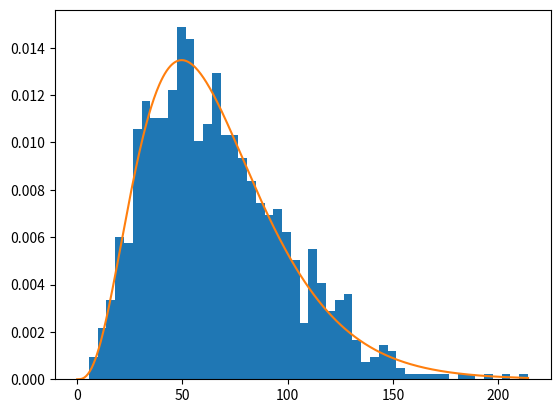
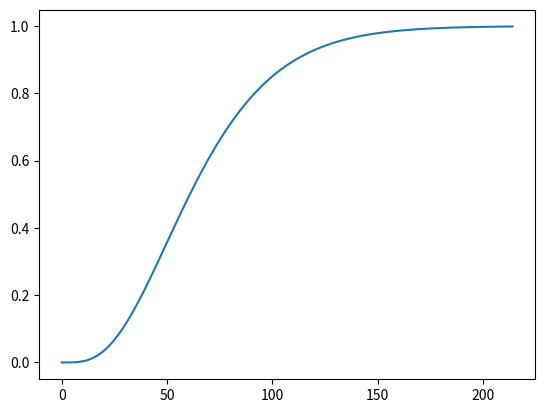

Python code for these plots, in order:
import numpy as np
import scipy as sp
from typing import Union
from decimal import Decimal, localcontext
import warnings

ArrayLike = Union[int, float, list, 'np.ndarray']

_EPS = np.finfo(float).eps
_METHODS = ('auto', 'closed_form', 'decimal', 'convolution', 'phase_type')
_CONVOLUTION_MIN_POINTS = 10 ** 5


def _as_scales(scales: ArrayLike) -> 'np.ndarray':
    scales_array = np.atleast_1d(np.asarray(scales, dtype=float)).ravel()
    if scales_array.size == 0:
        raise ValueError("At least one scale parameter is required.")
    if not np.all(np.isfinite(scales_array)) or np.any(scales_array <= 0):
        raise ValueError("Scale parameters must be finite and strictly greater than 0.")
    return scales_array


def hypoexp_rvs(scales: ArrayLike, size: Union[int, tuple] = 1000) -> Union['np.ndarray', float]:
    """
    Generate random variables from a hypoexponential distribution.

    The hypoexponential distribution represents the sum of independent
    exponential random variables with potentially different scale parameters.

    Parameters
    ----------
    scales : array_like
        A single scale parameter or an iterable of scale parameters (must be > 0).
    size : int or tuple of ints, optional
        Defining number of random variates (default is 1000).

    Returns
    -------
    rvs : ndarray or scalar
        An array of shape `size` containing the generated random variables.

    Raises
    ------
    ValueError
        If any of the scale parameters are less than or equal to 0.
    """
    scales_array = _as_scales(scales)

    if scales_array.size == 1:
        return sp.stats.expon.rvs(scale=scales_array[0], size=size)

    size_tuple = (int(size),) if np.isscalar(size) else tuple(size)
    full_size = (scales_array.size,) + size_tuple

    # Reshape scales_array to broadcast across the size_tuple dimensions
    scale_shape = (scales_array.size,) + (1,) * len(size_tuple)
    scales_reshaped = scales_array.reshape(scale_shape)

    return np.sum(sp.stats.expon.rvs(scale=scales_reshaped, size=full_size), axis=0)


##### Evaluation methods #####
# There are several ways to compute the pdf/cdf of a hypoexponential distribution, see
# https://en.wikipedia.org/wiki/Hypoexponential_distribution. Each has strengths and weaknesses,
# so `hypoexp_pdf`/`hypoexp_cdf` try the fastest one first and fall back to slower ones only for
# the points where a numerical problem is detected. Every method below evaluates each point of `x`
# independently (except the convolution, which needs a uniform grid), so a scalar `x` or a grid
# that does not cover the whole distribution is handled exactly like any other input.


def _closed_form_method(x, scales, kind):
    r"""Closed form for distinct scales (fast, vectorized):

    pdf(x) = \sum_i w_i \omega_i^{-1} e^{-x/\omega_i},   cdf(x) = \sum_i w_i (1 - e^{-x/\omega_i}),
    where w_i = \prod_{j \neq i} \omega_i / (\omega_i - \omega_j).

    When scales are close, the denominators (\omega_i - \omega_j) make the w_i huge with alternating
    signs and the sum suffers catastrophic cancellation. We therefore also return, for each point,
    an upper bound on the relative rounding error of the float result:
        4 n eps * sum_i |term_i| / |sum_i term_i|
    (the w_i are each accurate to ~2n eps since the differences of close floats are exact, and the
    sum of n terms loses at most eps per term relative to sum|term_i|). The caller rejects points
    whose bound exceeds the tolerance and recomputes them with a slower method.

    Returns (value, relative_error_bound), both arrays of len(x). Non-finite values (overflowed
    weights) must also be treated as failures by the caller.
    """
    n = scales.size
    with np.errstate(divide='ignore', invalid='ignore', over='ignore'):
        ratio = scales[:, None] / (scales[:, None] - scales[None, :])
        np.fill_diagonal(ratio, 1.0)
        weights = np.prod(ratio, axis=1)
        if kind == 'pdf':
            basis = np.exp(-x[None, :] / scales[:, None]) / scales[:, None]
        else:
            basis = -np.expm1(-x[None, :] / scales[:, None])
        terms = weights[:, None] * basis
        value = np.sum(terms, axis=0)
        rel_err = 4 * n * _EPS * np.sum(np.abs(terms), axis=0) / np.abs(value)
    return value, rel_err


def _decimal_method(x, scales, kind, start_digits, max_digits=2000):
    """Closed form evaluated with the `decimal` module (distinct scales only).

    Arbitrary precision removes the cancellation problem of the float closed form, at the cost of
    speed (pure Python loops, cost grows with len(scales) and with the precision needed). For each
    point the precision starts at `start_digits` (chosen from the float error bound) and doubles
    until two consecutive evaluations agree to 1e-13 relative, which proves convergence; this
    replaces the old "integrate to 1" criterion that could never be met for a single point or a
    truncated grid. Points that still have not converged at `max_digits` are reported as failed.

    Returns (value, converged_mask).
    """
    scales_dec = [Decimal(float(s)) for s in scales]
    out = np.empty(x.size)
    ok = np.zeros(x.size, dtype=bool)
    weights_cache = {}

    def weights(prec):
        if prec not in weights_cache:
            ws = []
            for i, s_i in enumerate(scales_dec):
                w = Decimal(1)
                for j, s_j in enumerate(scales_dec):
                    if i != j:
                        w *= s_i / (s_i - s_j)
                ws.append(w)
            weights_cache[prec] = ws
        return weights_cache[prec]

    with localcontext() as ctx:
        for k, x_k in enumerate(x):
            x_dec = Decimal(float(x_k))
            prec = int(start_digits[k])
            previous = None
            while prec <= max_digits:
                ctx.prec = prec
                total = Decimal(0)
                for w, s_i in zip(weights(prec), scales_dec):
                    e = (-x_dec / s_i).exp()
                    total += w * e / s_i if kind == 'pdf' else w * (1 - e)
                value = float(total)
                if previous is not None and value > 0 and abs(value - previous) <= 1e-13 * value:
                    out[k], ok[k] = value, True
                    break
                previous = value
                prec *= 2
            else:
                out[k] = previous
    return out, ok


def _phase_type_method(x, scales, kind, max_block_entries=2 ** 22):
    """Phase-type representation, valid for any scales including repeated ones.
    https://en.wikipedia.org/wiki/Hypoexponential_distribution#Relation_to_the_phase-type_distribution

    The distribution is the absorption time of the Markov chain 0 -> 1 -> ... -> n (state i leaves
    at rate 1/scale_i, state n absorbing) with generator Q, so with alpha = (1, 0, ..., 0):
        pdf(x) = rate_{n-1} * expm(x Q)[0, n-1],   cdf(x) = expm(x Q)[0, n].
    The matrix exponential is evaluated by uniformization rather than scipy.linalg.expm: with
    mu = max(rate) and h = x / 2**s chosen so that h*mu <= 1,
        expm(h Q) = exp(-h mu) * expm(h (Q + mu I)),
    where h (Q + mu I) is a nonnegative matrix with row sums <= 1. Its Taylor series has only
    nonnegative terms and the s squarings that give expm(x Q) only multiply and add nonnegative
    matrices, so no cancellation ever occurs and every entry is accurate to ~machine precision,
    including tiny values for very small or very large x (scipy's expm is accurate for moderate x
    but loses relative accuracy at small x, e.g. 2e-4 relative error at x = 1e-6 for scales
    [1, 1, 2]). Cost is O(len(x) * (len(scales) + log2(x*mu)) * len(scales)^3), so this is the
    slowest float method for many points and large len(scales), but it is fully vectorized over x.
    """
    rates = 1.0 / scales
    n = rates.size
    mu = rates.max()
    idx = np.arange(n)
    B = np.zeros((n + 1, n + 1))
    B[idx, idx] = mu - rates
    B[idx, idx + 1] = rates
    B[n, n] = mu

    col = n - 1 if kind == 'pdf' else n
    out = np.empty(x.size)

    squarings = np.zeros(x.size, dtype=int)
    big = x * mu > 1
    squarings[big] = np.ceil(np.log2(x[big] * mu)).astype(int)

    block = max(1, max_block_entries // (n + 1) ** 2)
    for s in np.unique(squarings):
        where = np.flatnonzero(squarings == s)
        for start in range(0, where.size, block):
            sel = where[start:start + block]
            h = x[sel] / 2.0 ** s
            A = h[:, None, None] * B
            E = np.broadcast_to(np.eye(n + 1), A.shape).copy()
            term = E.copy()
            for k in range(1, n + 100):
                term = term @ A / k
                E += term
                if k >= n and np.all(term <= _EPS * E):
                    break
            E *= np.exp(-h * mu)[:, None, None]
            for _ in range(s):
                E = E @ E
            out[sel] = E[:, 0, col]

    if kind == 'pdf':
        out *= rates[-1]
    return out


def _is_uniform_grid_from_zero(x):
    if x.ndim != 1 or x.size < 2 or x[0] != 0:
        return False
    steps = np.diff(x)
    return steps[0] > 0 and np.allclose(steps, steps[0], rtol=1e-8, atol=0)


def _convolution_method(x, scales):
    """Numerical convolution of the len(scales) exponential pdfs on a uniform grid starting at 0.

    Fast (FFT based) even for very long grids, but it is a discretization of the convolution
    integral so its accuracy depends on the grid spacing dx. The discrete convolution approximates
    the integral with the trapezoidal rule (sum times dx, half weight on the two end samples), which
    makes the error O(dx^2). Note: the old normalization divided by sum(window) instead of
    multiplying by dx; the two agree only when the grid is long enough to contain almost all the
    mass of the window, which is why the pdf came out 58% too high on [0, 1] for scales [1, 1].
    """
    dx = x[1] - x[0]
    pdf = sp.stats.expon.pdf(x, scale=scales[0])
    for s in scales[1:]:
        window = sp.stats.expon.pdf(x, scale=s)
        full = sp.signal.convolve(pdf, window, mode='full')[:x.size]
        full -= 0.5 * (pdf[0] * window + pdf * window[0])
        pdf = dx * full
    return np.maximum(pdf, 0.0)


def _pointwise(x, scales, kind, tolerance, method):
    """Cascade for arbitrary points x >= 0 (finite):
    closed form (float) -> Decimal closed form for points failing the error bound -> phase-type
    for repeated scales or points where Decimal did not converge."""
    distinct = np.unique(scales).size == scales.size
    if method in ('closed_form', 'decimal') and not distinct:
        raise ValueError(f"method={method!r} requires distinct scale parameters.")

    if method == 'phase_type' or not distinct:
        return _phase_type_method(x, scales, kind)

    res = np.empty(x.size)
    value, rel_err = _closed_form_method(x, scales, kind)
    if method == 'closed_form':
        return value

    good = np.isfinite(value) & (value > 0) & (rel_err <= tolerance)
    if method == 'decimal':
        good[:] = False
    res[good] = value[good]

    todo = np.flatnonzero(~good)
    if todo.size:
        with np.errstate(divide='ignore', invalid='ignore', over='ignore'):
            digits = 17 + np.log10(rel_err[todo] / _EPS)
        digits = np.where(np.isfinite(digits), digits, 60)
        start_digits = np.clip(np.ceil(digits), 28, 400)
        dec_value, converged = _decimal_method(x[todo], scales, kind, start_digits)
        res[todo[converged]] = dec_value[converged]
        left = todo[~converged]
        if left.size:
            if method == 'decimal':
                warnings.warn(f"Decimal evaluation did not converge for {left.size} point(s); using the phase-type method for them.")
            res[left] = _phase_type_method(x[left], scales, kind)
    return res


def _evaluate(x, scales, kind, tolerance, method):
    if method not in _METHODS:
        raise ValueError(f"method must be one of {_METHODS}, got {method!r}.")
    if kind == 'cdf' and method == 'convolution':
        raise ValueError("method='convolution' is only available for the pdf.")
    scales = _as_scales(scales)
    n = scales.size
    x_arr = np.asarray(x, dtype=float)
    xf = x_arr.ravel()

    out = np.full(xf.shape, np.nan)
    out[xf < 0] = 0.0
    out[xf == np.inf] = 0.0 if kind == 'pdf' else 1.0
    out[xf == 0] = (1.0 / scales[0] if n == 1 else 0.0) if kind == 'pdf' else 0.0
    valid = np.isfinite(xf) & (xf > 0)

    use_convolution = kind == 'pdf' and n > 1 and (
        method == 'convolution'
        or (method == 'auto' and x_arr.size >= _CONVOLUTION_MIN_POINTS and _is_uniform_grid_from_zero(x_arr)))
    if use_convolution:
        if not _is_uniform_grid_from_zero(x_arr):
            raise ValueError("method='convolution' requires a 1-D uniformly spaced grid starting at 0.")
        conv = _convolution_method(x_arr, scales)
        if method == 'convolution':
            return conv
        # Validate the discretization against exact values at a few points (grid independent,
        # unlike checking that the pdf integrates to 1) and fall back to the pointwise methods
        # if the convolution is not accurate enough.
        check = np.unique(np.concatenate([[np.argmax(conv)], np.linspace(1, x_arr.size - 1, 15).astype(int)]))
        exact = _pointwise(x_arr[check], scales, 'pdf', tolerance, 'auto')
        if np.all(np.abs(conv[check] - exact) <= tolerance * conv.max()):
            return conv
        warnings.warn("Convolution on this grid was not accurate enough (grid too coarse); falling back to pointwise methods.")

    if valid.any():
        out[valid] = _pointwise(xf[valid], scales, kind, tolerance, method)
    return float(out[0]) if x_arr.ndim == 0 else out.reshape(x_arr.shape)


def hypoexp_pdf(x: ArrayLike, scales: ArrayLike, tolerance: float = 1e-6, method: str = 'auto') -> Union['np.ndarray', float]:
    """
    Compute the probability density function (PDF) of a hypoexponential distribution.

    The hypoexponential distribution is the distribution of the sum of independent
    exponential random variables with potentially different (possibly repeated) scales.

    Parameters
    ----------
    x : array_like
        Quantiles, where the PDF will be evaluated. Scalars, any shape and any spacing are fine.
    scales : array_like
        A single scale parameter or an iterable of scale parameters (must be > 0).
    tolerance : float, optional
        Accuracy requirement used to accept the fast methods (default 1e-6): the float closed form
        is accepted at a point if its relative rounding error bound is below `tolerance`; the
        convolution is accepted if it matches exact values to within `tolerance * max(pdf)`.
    method : {'auto', 'closed_form', 'decimal', 'convolution', 'phase_type'}, optional
        'auto' (default) uses the cascade described below; the others force a single method
        ('closed_form' and 'decimal' need distinct scales, 'convolution' needs a uniform grid
        starting at 0 and at least two scales).

    Returns
    -------
    pdf : ndarray or scalar
        Probability density function evaluated at x.

    Notes
    -----
    Method selection with method='auto', fastest first, falling back only where needed:

    1. If `x` is a uniform grid starting at 0 with >= 1e5 points, the FFT convolution is used and
       validated against exact values at a few grid points.
    2. Otherwise (or if the convolution fails validation), for distinct scales the float closed
       form is used at every point whose cancellation error bound is below `tolerance`.
    3. Points that fail are recomputed with the Decimal closed form, increasing the precision
       until the result has converged.
    4. Repeated scales, and points where Decimal did not converge, use the phase-type method.
    """
    return _evaluate(x, scales, 'pdf', tolerance, method)


def hypoexp_cdf(x: ArrayLike, scales: ArrayLike, tolerance: float = 1e-6, method: str = 'auto') -> Union['np.ndarray', float]:
    """
    Compute the cumulative distribution function (CDF) of a hypoexponential distribution.

    Parameters are as for `hypoexp_pdf` and the same closed form -> Decimal -> phase-type cascade
    is used (there is no convolution method for the CDF).
    """
    return _evaluate(x, scales, 'cdf', tolerance, method)


class Hypoexponential:
    """
    Object-oriented interface for the Hypoexponential distribution, parametrized by rates `eta`.
    Repeated and nearly equal rates are supported.
    """
    def __init__(self, eta):
        rates = np.atleast_1d(np.asarray(eta, dtype=float)).ravel()
        if rates.size == 0 or not np.all(np.isfinite(rates)) or np.any(rates <= 0):
            raise ValueError("Rates must be finite and strictly greater than 0.")
        self._eta = rates
        self._scales = 1.0 / rates

    def pdf(self, x):
        return hypoexp_pdf(x, self._scales)

    def cdf(self, x):
        return hypoexp_cdf(x, self._scales)

    @property
    def weights(self):
        """Closed-form mixture weights prod_{j != i} 1 / (1 - eta_i / eta_j); only defined for distinct rates."""
        if np.unique(self._eta).size != self._eta.size:
            raise ValueError("Closed-form weights are undefined when rates are repeated.")
        weights = []
        for i, eta_i in enumerate(self._eta):
            others = np.delete(self._eta, i)
            weights.append(float(np.prod(1.0 / (1.0 - eta_i / others))))
        return weights

    @property
    def params(self):
        return {'rates': self._eta.tolist()}

    def sample(self, n_sample=1):
        return hypoexp_rvs(self._scales, size=n_sample)


if __name__ == '__main__':
    from numpy import linspace
    import matplotlib.pyplot as plt

    eta = [0.05665075, 0.07182203, 0.05739665, 0.05739665]

    sum_exp = Hypoexponential(eta)
    sample = sum_exp.sample(1000)
    t_range = linspace(0, max(sample), 500)
    plt.hist(sample, bins=50, density=True)
    plt.plot(t_range, sum_exp.pdf(t_range))
    plt.show()

    print(sum_exp.params)
    plt.plot(t_range, sum_exp.cdf(t_range))
    plt.show()
